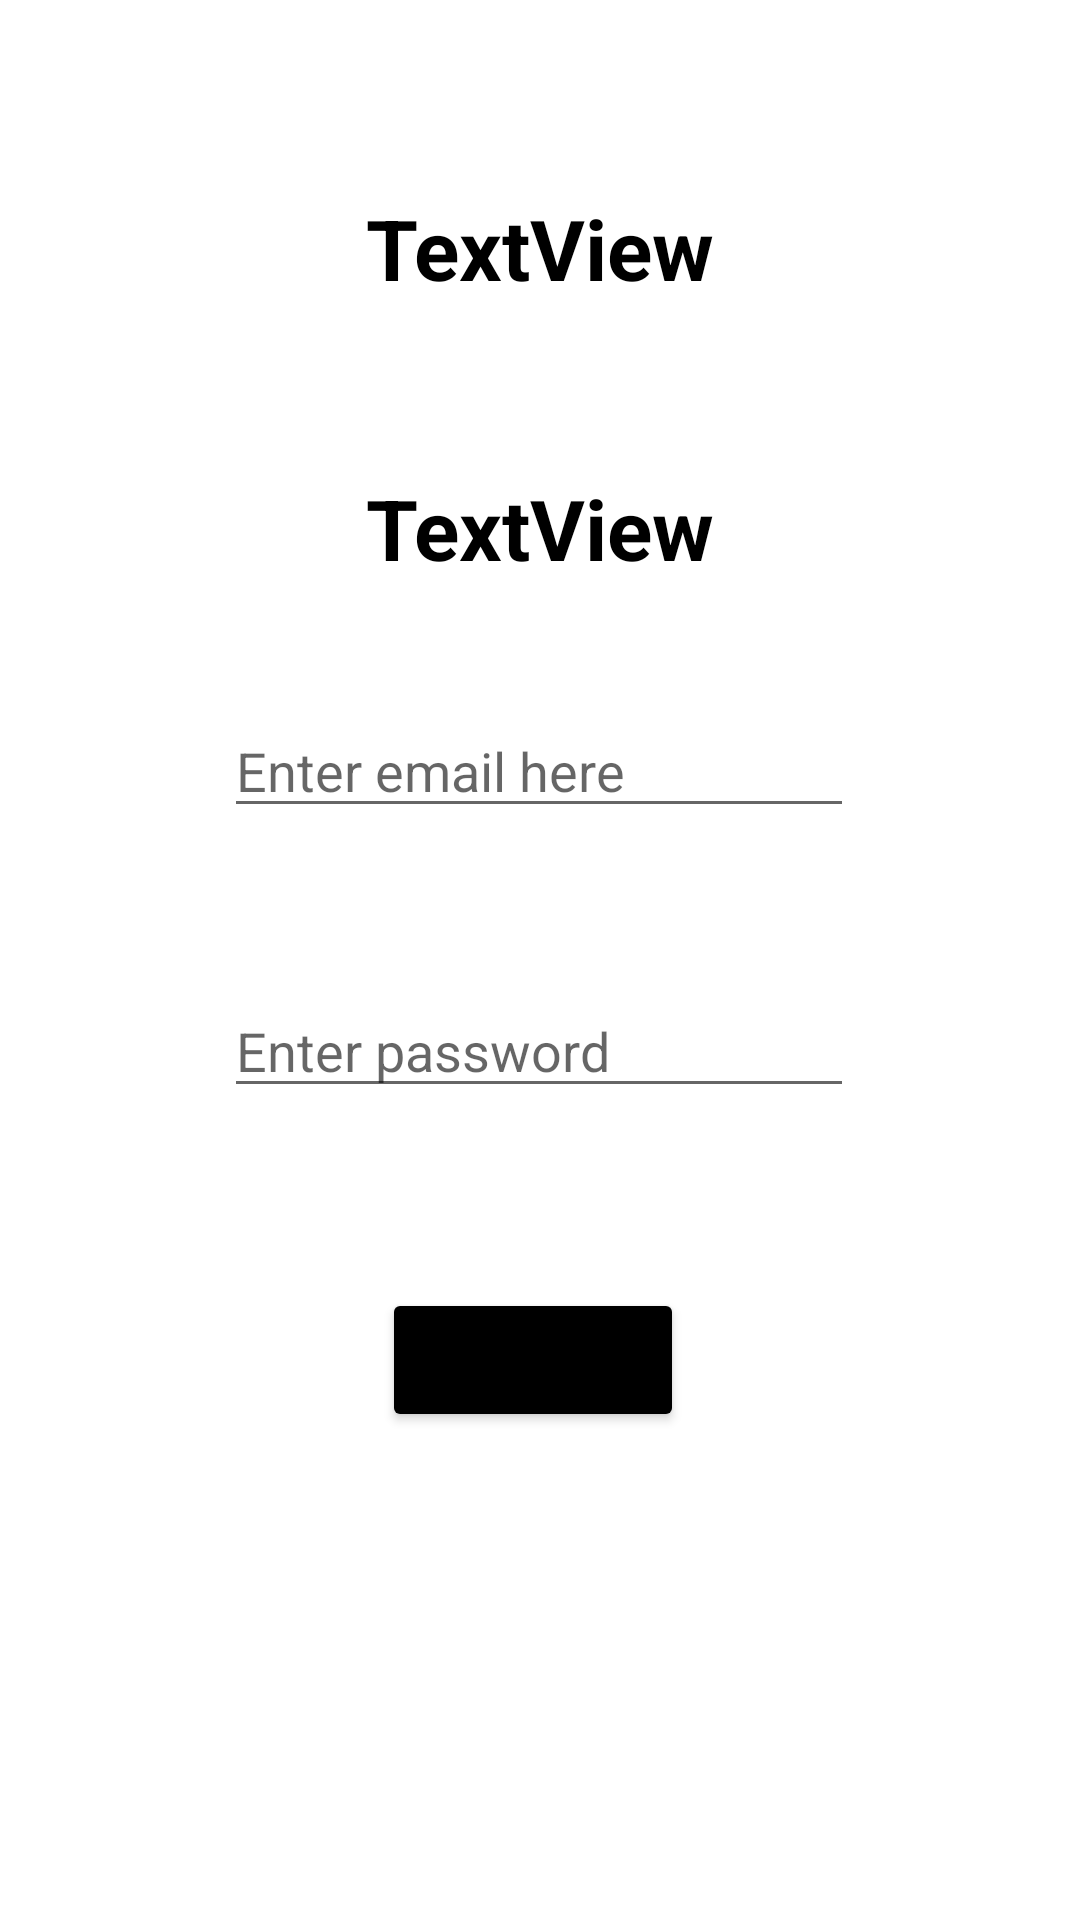

Layout XML and referenced resources for this Android screen:
<!-- AndroidManifest.xml: application theme Theme.BygBrains -->
<!-- res/layout/activity_email_registration.xml -->
<?xml version="1.0" encoding="utf-8"?>
<androidx.constraintlayout.widget.ConstraintLayout xmlns:android="http://schemas.android.com/apk/res/android"
    xmlns:app="http://schemas.android.com/apk/res-auto"
    xmlns:tools="http://schemas.android.com/tools"
    android:layout_width="match_parent"
    android:layout_height="match_parent"
    tools:context=".activity.EmailRegistration">

    <Button
        android:id="@+id/verifybutton"
        android:layout_width="wrap_content"
        android:layout_height="wrap_content"
        android:layout_marginTop="60dp"
        android:backgroundTint="@color/black"
        android:text="Verify otp"
        app:layout_constraintEnd_toEndOf="parent"
        app:layout_constraintHorizontal_bias="0.491"
        app:layout_constraintStart_toStartOf="parent"
        app:layout_constraintTop_toBottomOf="@+id/editTextTextPassword" />

    <TextView
        android:id="@+id/wecomeName"
        android:layout_width="wrap_content"
        android:layout_height="wrap_content"
        android:layout_marginTop="64dp"
        android:text="TextView"
        android:textAlignment="center"
        android:textColor="@color/black"
        android:textSize="28sp"
        android:textStyle="bold"
        app:layout_constraintEnd_toEndOf="@+id/verifyPhone"
        app:layout_constraintHorizontal_bias="1.0"
        app:layout_constraintStart_toStartOf="@+id/verifyPhone"
        app:layout_constraintTop_toTopOf="parent" />

    <TextView
        android:id="@+id/verifyPhone"
        android:layout_width="wrap_content"
        android:layout_height="wrap_content"
        android:layout_marginTop="56dp"
        android:text="TextView"
        android:textAlignment="center"
        android:textColor="@color/black"
        android:textSize="28sp"
        android:textStyle="bold"
        app:layout_constraintEnd_toEndOf="parent"
        app:layout_constraintStart_toStartOf="parent"
        app:layout_constraintTop_toBottomOf="@+id/wecomeName" />

    <EditText
        android:id="@+id/editTextTextEmailAddress"
        android:layout_width="wrap_content"
        android:layout_height="wrap_content"
        android:layout_marginTop="40dp"
        android:ems="10"
        android:hint="Enter email here"
        android:inputType="textEmailAddress"
        app:layout_constraintEnd_toEndOf="parent"
        app:layout_constraintHorizontal_bias="0.497"
        app:layout_constraintStart_toStartOf="parent"
        app:layout_constraintTop_toBottomOf="@+id/verifyPhone" />

    <EditText
        android:id="@+id/editTextTextPassword"
        android:layout_width="wrap_content"
        android:layout_height="wrap_content"
        android:layout_marginTop="52dp"
        android:ems="10"
        android:hint="Enter password"
        android:inputType="textPassword"
        app:layout_constraintEnd_toEndOf="parent"
        app:layout_constraintHorizontal_bias="0.497"
        app:layout_constraintStart_toStartOf="parent"
        app:layout_constraintTop_toBottomOf="@+id/editTextTextEmailAddress" />
</androidx.constraintlayout.widget.ConstraintLayout>
<!-- resources referenced by this layout -->
<resources>
  <color name="black">#FF000000</color>
  <style name="Theme.BygBrains" parent="Theme.MaterialComponents.DayNight.NoActionBar">
          
          <item name="colorPrimary">@color/purple_500</item>
          <item name="colorPrimaryVariant">@color/purple_700</item>
          <item name="colorOnPrimary">@color/white</item>
          
          <item name="colorSecondary">@color/teal_200</item>
          <item name="colorSecondaryVariant">@color/teal_700</item>
          <item name="colorOnSecondary">@color/black</item>
          
          <item name="android:statusBarColor" tools:targetApi="l">?attr/colorPrimaryVariant</item>
          
      </style>
  <color name="purple_500">#FF6200EE</color>
  <color name="purple_700">#FF3700B3</color>
  <color name="white">#FFFFFFFF</color>
  <color name="teal_200">#FF03DAC5</color>
  <color name="teal_700">#FF018786</color>
</resources>
